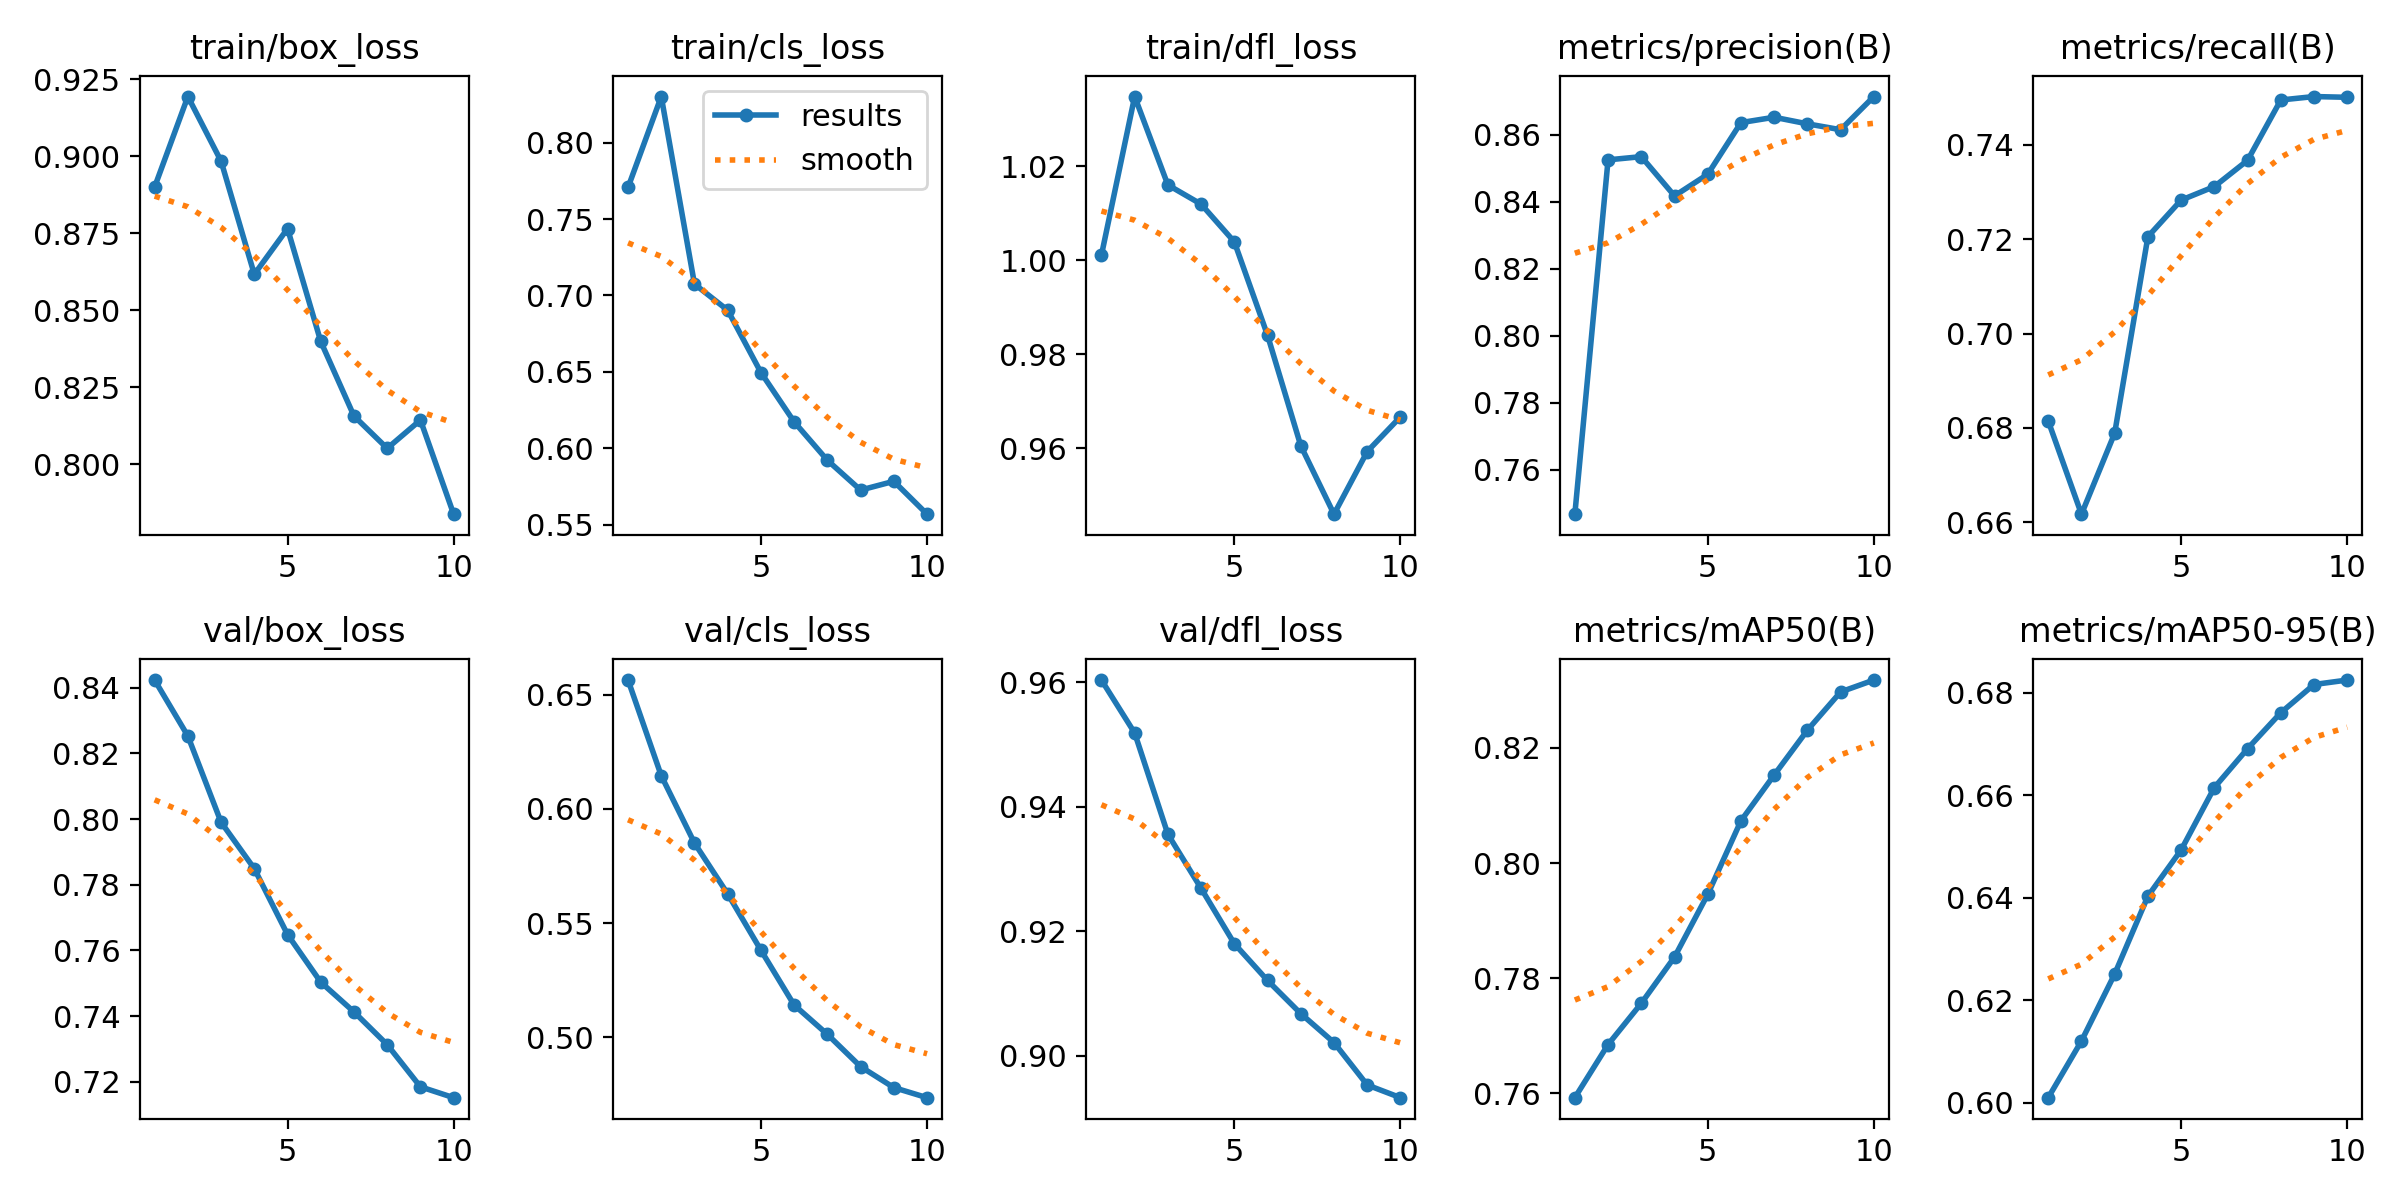

The file beside this chart, header and first rows:
epoch, time, train/box_loss, train/cls_loss, train/dfl_loss, metrics/precision(B), metrics/recall(B), metrics/mAP50(B), metrics/mAP50-95(B), val/box_loss, val/cls_loss, val/dfl_loss, lr/pg0, lr/pg1, lr/pg2
1, 6.937, 0.89, 0.7707, 1.001, 0.7467, 0.6814, 0.7593, 0.6009, 0.8423, 0.6565, 0.9603, 4.76e-06, 4.76e-06, 4.76e-06
2, 9.815, 0.9194, 0.8301, 1.035, 0.8525, 0.6617, 0.7685, 0.612, 0.8253, 0.6146, 0.9518, 9.64971e-06, 9.64971e-06, 9.64971e-06
3, 13, 0.8984, 0.7074, 1.016, 0.8535, 0.6789, 0.7756, 0.6251, 0.799, 0.5851, 0.9356, 1.33613e-05, 1.33613e-05, 1.33613e-05
4, 16.24, 0.8616, 0.6904, 1.012, 0.8417, 0.7205, 0.7837, 0.6403, 0.7849, 0.5628, 0.9269, 1.58948e-05, 1.58948e-05, 1.58948e-05
5, 19.45, 0.8765, 0.6496, 1.004, 0.8482, 0.7283, 0.7946, 0.6493, 0.7648, 0.5381, 0.918, 1.72502e-05, 1.72502e-05, 1.72502e-05
6, 22.63, 0.8398, 0.6173, 0.984, 0.8636, 0.7312, 0.8073, 0.6615, 0.7503, 0.5141, 0.9121, 1.74276e-05, 1.74276e-05, 1.74276e-05
7, 25.83, 0.8156, 0.5922, 0.9606, 0.8652, 0.7367, 0.8153, 0.6691, 0.7413, 0.5012, 0.9068, 1.64268e-05, 1.64268e-05, 1.64268e-05
8, 28.99, 0.8051, 0.5727, 0.946, 0.8632, 0.7495, 0.8231, 0.6761, 0.7313, 0.4871, 0.9021, 1.42479e-05, 1.42479e-05, 1.42479e-05
9, 32.2, 0.8143, 0.5784, 0.9593, 0.8615, 0.7503, 0.8297, 0.6816, 0.7185, 0.4779, 0.8953, 1.08909e-05, 1.08909e-05, 1.08909e-05
10, 35.38, 0.7837, 0.5569, 0.9667, 0.8714, 0.7501, 0.8318, 0.6825, 0.7151, 0.4735, 0.8933, 6.35579e-06, 6.35579e-06, 6.35579e-06
